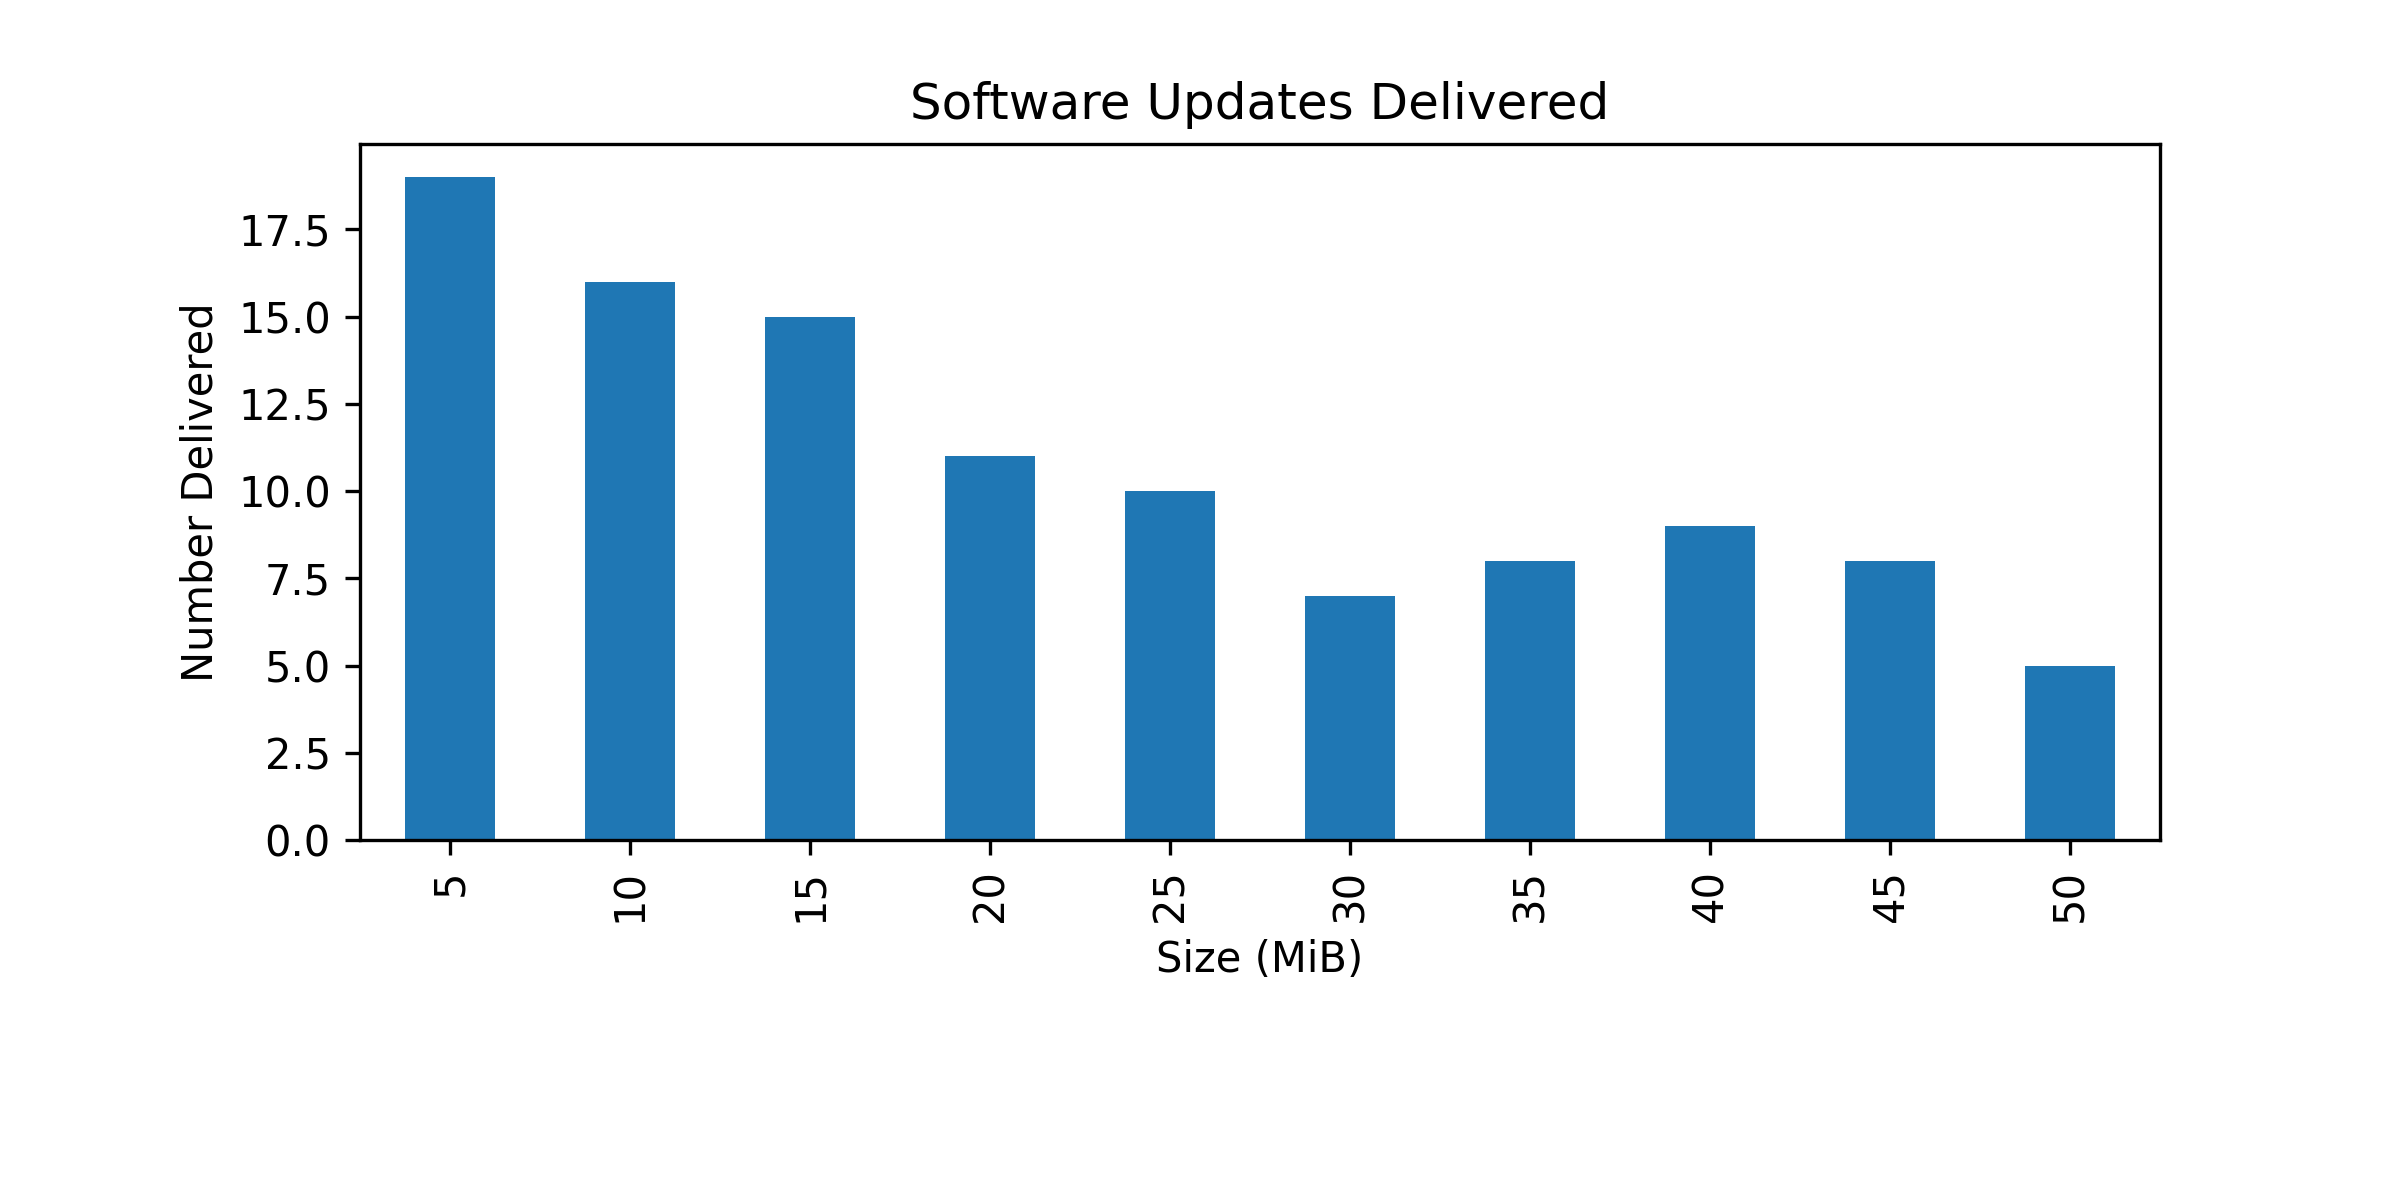

The file beside this chart, header and first rows:
, size, number_delivered
0, 5, 19
1, 10, 16
2, 15, 15
3, 20, 11
4, 25, 10
5, 30, 7
6, 35, 8
7, 40, 9
8, 45, 8
9, 50, 5
